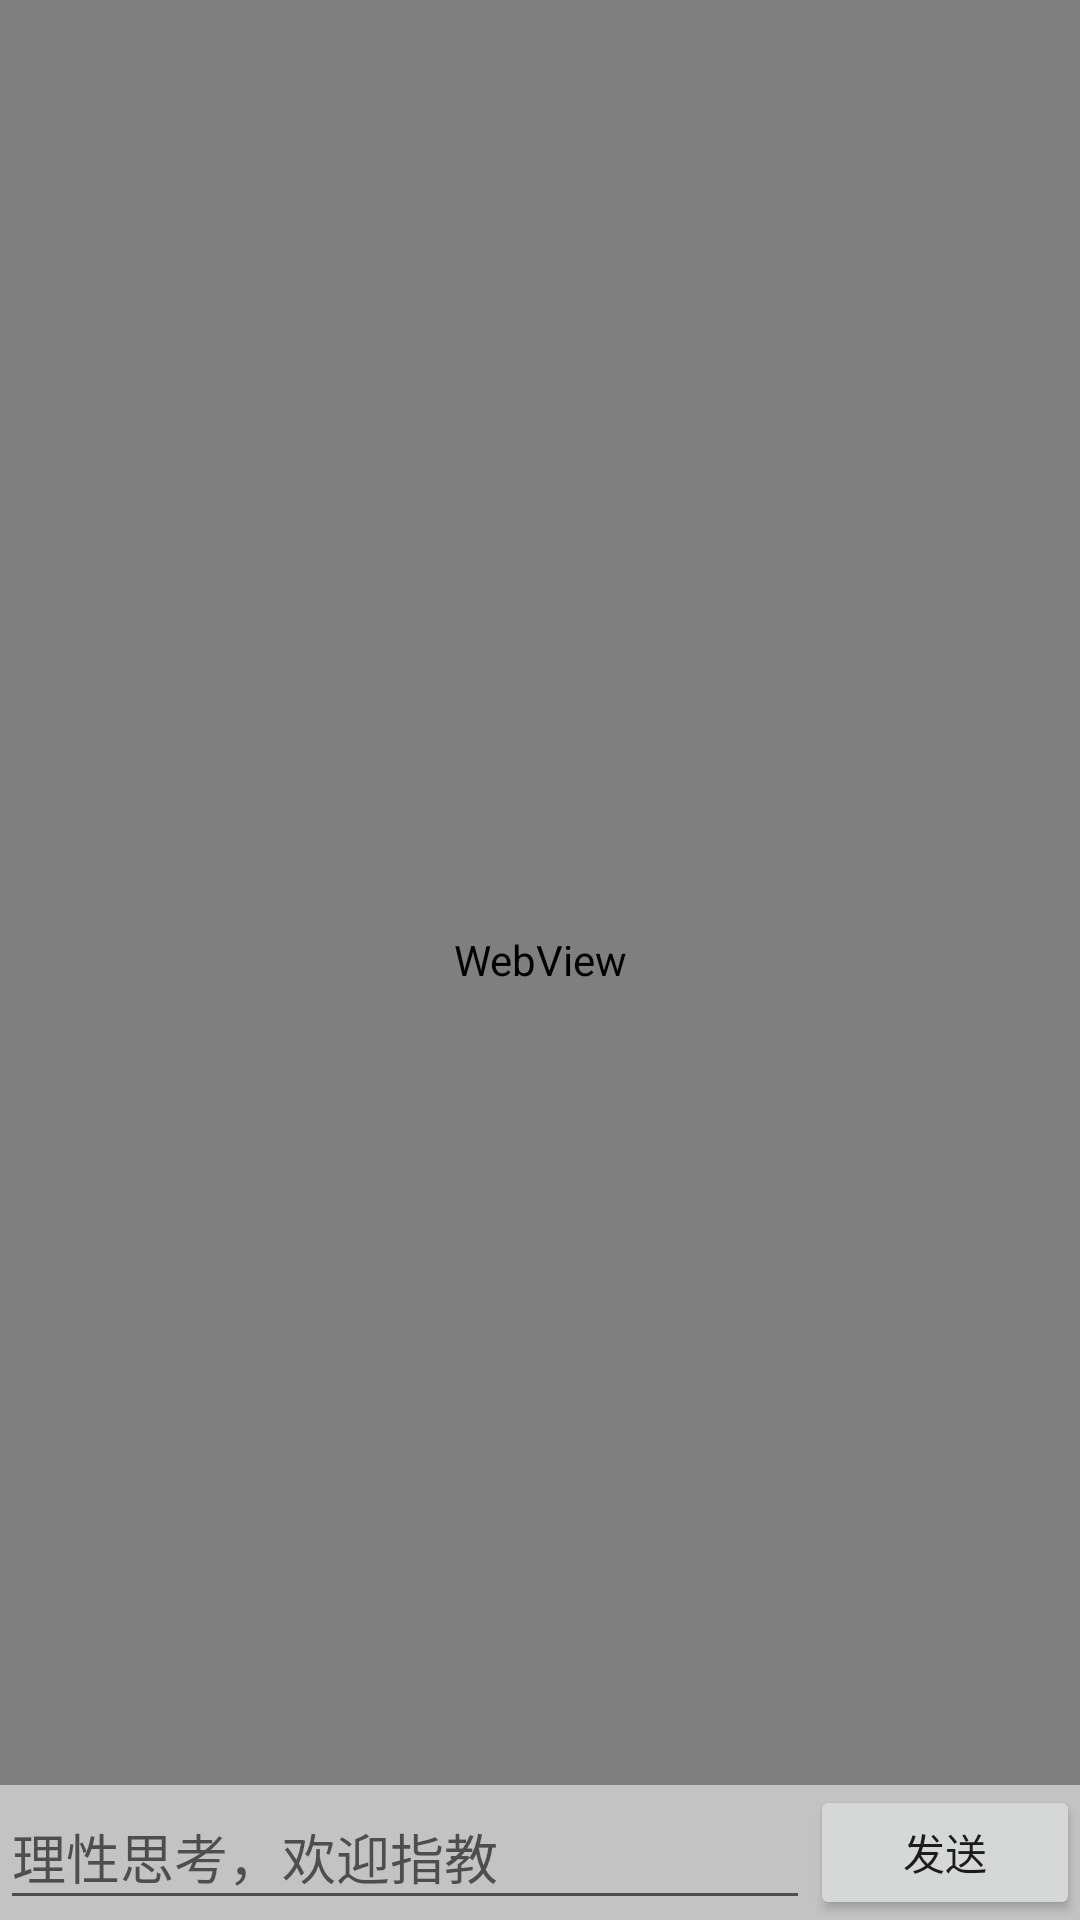

Layout XML and referenced resources for this Android screen:
<!-- AndroidManifest.xml: application theme Theme.AppCompat.Light.NoActionBar -->
<!-- res/layout/content_layout.xml -->
<?xml version="1.0" encoding="utf-8"?>

<RelativeLayout xmlns:android="http://schemas.android.com/apk/res/android"
    android:layout_width="match_parent"
    android:layout_height="match_parent">

    <WebView
        android:id="@+id/webView"
        android:layout_width="match_parent"
        android:layout_height="match_parent" />

    <LinearLayout
        android:layout_width="match_parent"
        android:layout_height="45dp"
        android:layout_alignParentBottom="true"
        android:orientation="horizontal"
        android:background="#C3C3C3"
        >

        <EditText
            android:id="@+id/edt_comment"
            android:layout_width="0dp"
            android:layout_height="match_parent"
            android:layout_weight="3"
            android:hint="@string/comment"/>

        <Button
            android:id="@+id/conment_send"
            android:layout_width="0dp"
            android:layout_height="match_parent"
            android:layout_weight="1"
            android:text="@string/btn"/>

    </LinearLayout>

</RelativeLayout>
<!-- resources referenced by this layout -->
<resources>
  <string name="btn">发送</string>
  <string name="comment">理性思考，欢迎指教</string>
</resources>
